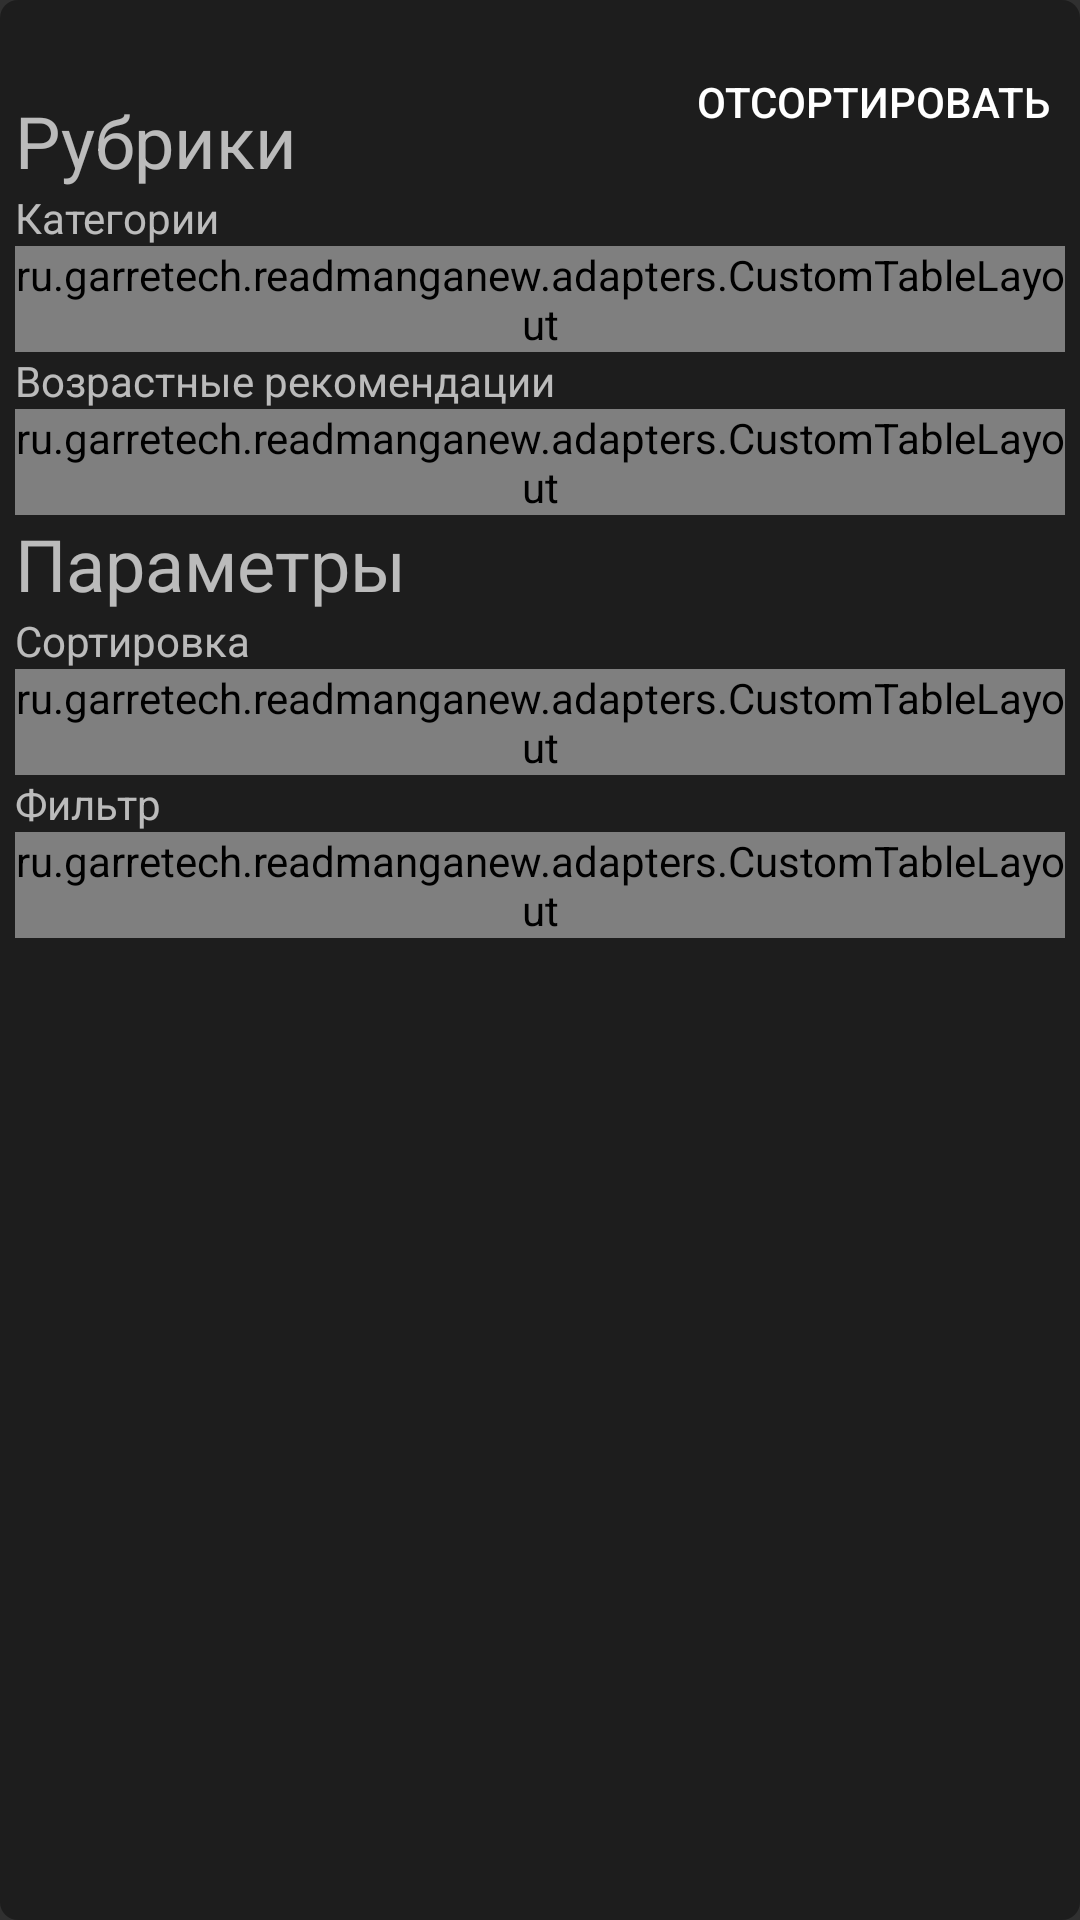

Here is an Android app screen rendered from its layout file. Give the layout XML and the strings, colors and styles it references.
<!-- AndroidManifest.xml: application theme Theme.AppCompat.NoActionBar -->
<!-- res/layout/fragment_sorting.xml -->
<?xml version="1.0" encoding="utf-8"?>
<FrameLayout xmlns:android="http://schemas.android.com/apk/res/android"
        xmlns:tools="http://schemas.android.com/tools"
        android:layout_width="match_parent"
        android:layout_height="match_parent"
        android:background="@drawable/rounded_shape_strong"
        android:padding="5dp"
        tools:context="ru.garretech.readmanganew.ui.main.SortingFragment">

    

    <ScrollView
            android:layout_width="match_parent"
            android:layout_height="match_parent">

        <LinearLayout
                android:layout_width="match_parent"
                android:layout_height="wrap_content"
                android:orientation="vertical">

            <RelativeLayout
                    android:layout_width="match_parent"
                    android:layout_height="match_parent">

                <TextView
                        android:layout_width="wrap_content"
                        android:layout_height="wrap_content"
                        android:layout_alignParentBottom="true"
                        android:text="Рубрики"
                        android:textSize="24sp" />

                <Button
                        android:id="@+id/sortButton"
                        android:layout_width="wrap_content"
                        android:layout_height="wrap_content"
                        android:layout_alignParentRight="true"
                        android:layout_gravity="right|end"
                        android:layout_marginStart="5dp"
                        android:layout_marginTop="5dp"
                        android:layout_marginEnd="5dp"
                        android:layout_marginBottom="5dp"
                        android:background="@android:color/transparent"
                        android:clickable="true"
                        android:focusable="true"
                        android:foreground="?android:attr/selectableItemBackground"
                        android:text="Отсортировать" />
            </RelativeLayout>


            <TextView
                    android:layout_width="wrap_content"
                    android:layout_height="wrap_content"
                    android:text="Категории" />

            <ru.garretech.readmanganew.adapters.CustomTableLayout
                    android:id="@+id/categoriesRadioGroup"
                    android:layout_width="wrap_content"
                    android:layout_height="wrap_content"
                    android:orientation="horizontal" />

            <TextView
                    android:layout_width="match_parent"
                    android:layout_height="wrap_content"
                    android:text="Возрастные рекомендации" />

            <ru.garretech.readmanganew.adapters.CustomTableLayout
                    android:id="@+id/ageRadioGroup"
                    android:layout_width="wrap_content"
                    android:layout_height="wrap_content" />

            <TextView
                    android:id="@+id/textView3"
                    android:layout_width="match_parent"
                    android:layout_height="wrap_content"
                    android:text="Параметры"
                    android:textSize="24sp" />

            <TextView
                    android:layout_width="match_parent"
                    android:layout_height="wrap_content"
                    android:text="Сортировка" />

            <ru.garretech.readmanganew.adapters.CustomTableLayout
                    android:id="@+id/sortingRadioGroup"
                    android:layout_width="wrap_content"
                    android:layout_height="wrap_content" />

            <TextView
                    android:layout_width="match_parent"
                    android:layout_height="wrap_content"
                    android:text="Фильтр" />

            <ru.garretech.readmanganew.adapters.CustomTableLayout
                    android:id="@+id/filterRadioGroup"
                    android:layout_width="wrap_content"
                    android:layout_height="wrap_content" />

        </LinearLayout>
    </ScrollView>

</FrameLayout>
<!-- resources referenced by this layout -->
<resources>
  <!-- drawable rounded_shape_strong (drawable) -->
  <?xml version="1.0" encoding="utf-8"?>
  <shape xmlns:android="http://schemas.android.com/apk/res/android"
          android:shape="rectangle">
  
      <solid android:color="@color/black_overlay" />
  
  
      <padding
              android:bottom="3dp"
              android:left="3dp"
              android:right="3dp"
              android:top="3dp" />
  
      <corners android:radius="6dp" />
  
  </shape>
  <color name="black_overlay">#66000000</color>
</resources>
